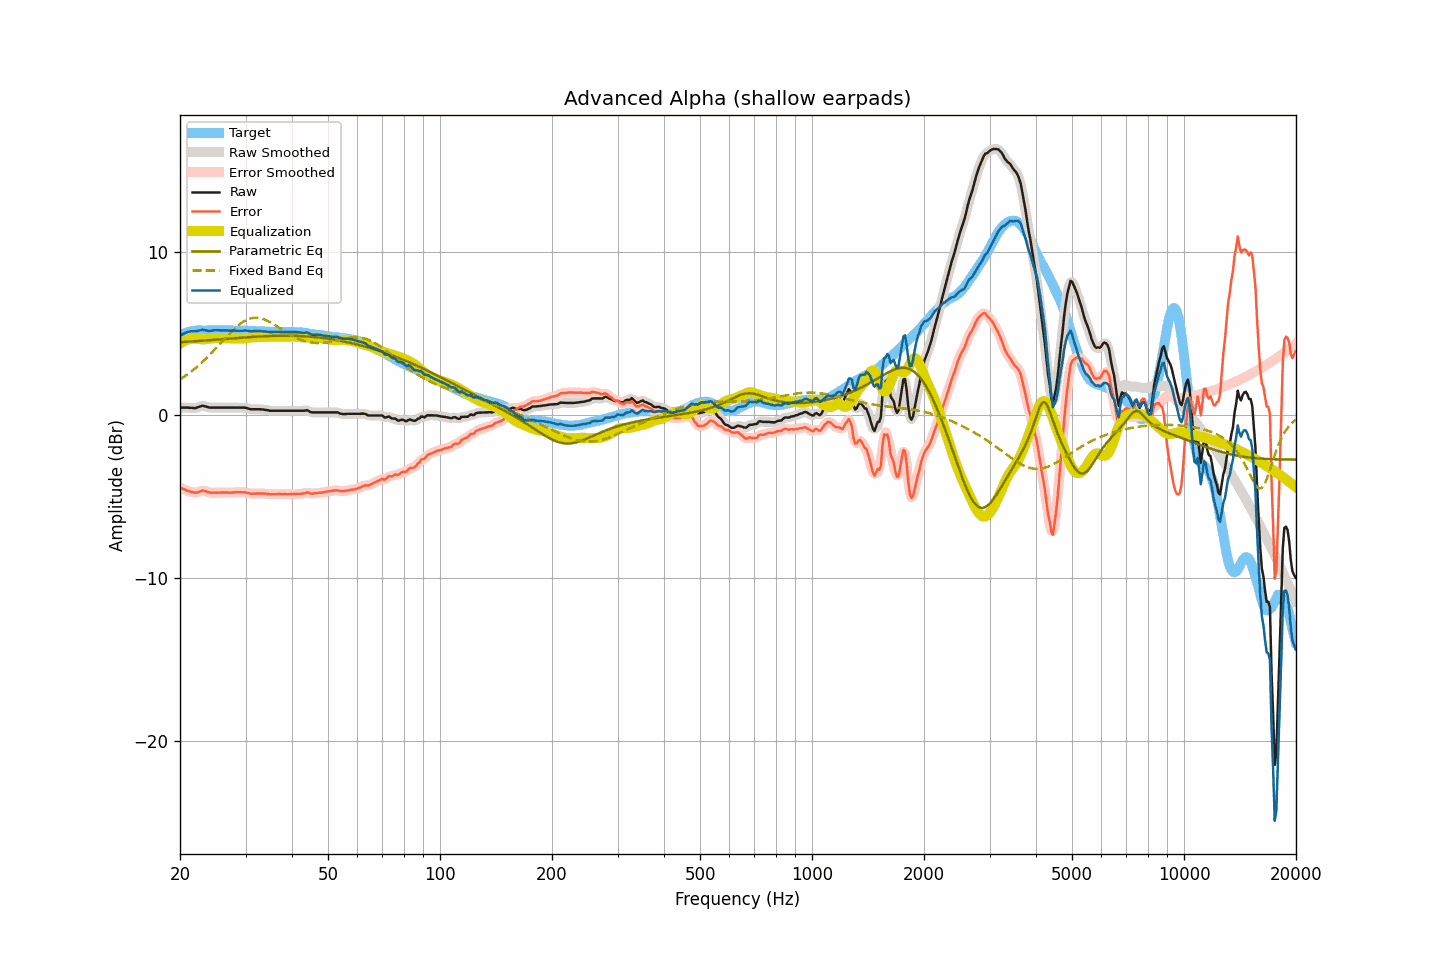

Source data for this figure (header and first rows):
frequency, raw, smoothed, error, error_smoothed, equalization, parametric_eq, fixed_band_eq, equalized_raw, equalized_smoothed, target
20.00, 0.47, 0.47, -4.42, -4.42, 4.40, 4.48, 2.20, 4.88, 4.87, 4.90
20.20, 0.47, 0.47, -4.47, -4.47, 4.47, 4.49, 2.27, 4.94, 4.94, 4.94
20.40, 0.47, 0.47, -4.52, -4.52, 4.52, 4.50, 2.33, 5.00, 5.00, 4.99
20.61, 0.47, 0.47, -4.55, -4.56, 4.57, 4.50, 2.40, 5.05, 5.05, 5.02
20.81, 0.47, 0.47, -4.60, -4.60, 4.61, 4.51, 2.47, 5.09, 5.09, 5.07
21.02, 0.47, 0.47, -4.64, -4.64, 4.65, 4.52, 2.54, 5.12, 5.12, 5.11
21.23, 0.46, 0.47, -4.67, -4.67, 4.68, 4.52, 2.61, 5.14, 5.14, 5.13
21.44, 0.46, 0.46, -4.69, -4.69, 4.70, 4.53, 2.69, 5.16, 5.16, 5.15
21.66, 0.45, 0.45, -4.72, -4.72, 4.71, 4.54, 2.77, 5.16, 5.16, 5.17
21.87, 0.44, 0.45, -4.74, -4.74, 4.71, 4.54, 2.85, 5.16, 5.16, 5.18
22.09, 0.45, 0.46, -4.75, -4.74, 4.71, 4.55, 2.93, 5.16, 5.17, 5.20
22.31, 0.49, 0.49, -4.72, -4.72, 4.70, 4.56, 3.01, 5.19, 5.18, 5.21
22.54, 0.52, 0.53, -4.69, -4.68, 4.68, 4.56, 3.10, 5.21, 5.21, 5.21
22.76, 0.55, 0.56, -4.65, -4.65, 4.67, 4.57, 3.19, 5.23, 5.23, 5.21
22.99, 0.59, 0.57, -4.60, -4.63, 4.67, 4.58, 3.28, 5.26, 5.24, 5.20
23.22, 0.56, 0.57, -4.63, -4.63, 4.67, 4.59, 3.37, 5.23, 5.23, 5.20
23.45, 0.54, 0.54, -4.65, -4.65, 4.67, 4.59, 3.47, 5.21, 5.22, 5.20
23.69, 0.51, 0.51, -4.69, -4.69, 4.68, 4.60, 3.56, 5.19, 5.19, 5.20
23.92, 0.48, 0.49, -4.72, -4.72, 4.70, 4.61, 3.66, 5.18, 5.19, 5.20
24.16, 0.47, 0.48, -4.74, -4.74, 4.71, 4.61, 3.76, 5.19, 5.19, 5.21
24.40, 0.47, 0.47, -4.75, -4.74, 4.73, 4.62, 3.87, 5.20, 5.20, 5.22
24.65, 0.47, 0.47, -4.74, -4.74, 4.74, 4.63, 3.97, 5.21, 5.21, 5.21
24.89, 0.47, 0.47, -4.74, -4.74, 4.75, 4.64, 4.08, 5.22, 5.22, 5.21
25.14, 0.47, 0.47, -4.74, -4.74, 4.75, 4.65, 4.18, 5.22, 5.22, 5.21
25.39, 0.47, 0.47, -4.75, -4.74, 4.74, 4.65, 4.29, 5.22, 5.22, 5.22
25.65, 0.47, 0.47, -4.74, -4.74, 4.74, 4.66, 4.40, 5.21, 5.21, 5.22
25.91, 0.47, 0.47, -4.73, -4.74, 4.74, 4.67, 4.50, 5.21, 5.21, 5.21
26.16, 0.47, 0.47, -4.73, -4.73, 4.74, 4.68, 4.61, 5.21, 5.21, 5.21
26.43, 0.47, 0.47, -4.73, -4.73, 4.74, 4.68, 4.72, 5.21, 5.21, 5.20
26.69, 0.47, 0.47, -4.73, -4.73, 4.74, 4.69, 4.83, 5.21, 5.21, 5.20
26.96, 0.47, 0.47, -4.74, -4.74, 4.73, 4.70, 4.93, 5.21, 5.21, 5.21
27.23, 0.47, 0.47, -4.74, -4.74, 4.73, 4.71, 5.03, 5.20, 5.20, 5.21
27.50, 0.47, 0.47, -4.74, -4.73, 4.73, 4.72, 5.14, 5.20, 5.20, 5.21
27.77, 0.47, 0.47, -4.72, -4.73, 4.73, 4.72, 5.23, 5.20, 5.20, 5.20
28.05, 0.47, 0.47, -4.72, -4.72, 4.72, 4.73, 5.33, 5.19, 5.19, 5.20
28.33, 0.47, 0.47, -4.71, -4.72, 4.72, 4.74, 5.42, 5.19, 5.19, 5.19
28.62, 0.47, 0.47, -4.71, -4.71, 4.71, 4.75, 5.50, 5.19, 5.19, 5.18
28.90, 0.47, 0.47, -4.72, -4.71, 4.71, 4.75, 5.58, 5.18, 5.18, 5.19
29.19, 0.47, 0.47, -4.71, -4.71, 4.71, 4.76, 5.66, 5.19, 5.19, 5.18
29.48, 0.47, 0.48, -4.73, -4.72, 4.72, 4.77, 5.72, 5.19, 5.20, 5.20
29.78, 0.47, 0.47, -4.71, -4.72, 4.73, 4.78, 5.78, 5.21, 5.20, 5.19
30.08, 0.46, 0.46, -4.73, -4.73, 4.74, 4.78, 5.84, 5.21, 5.20, 5.19
30.38, 0.43, 0.43, -4.75, -4.75, 4.76, 4.79, 5.88, 5.19, 5.19, 5.18
30.68, 0.40, 0.40, -4.78, -4.78, 4.77, 4.80, 5.92, 5.17, 5.17, 5.18
30.99, 0.37, 0.38, -4.81, -4.80, 4.78, 4.80, 5.95, 5.15, 5.16, 5.18
31.30, 0.37, 0.37, -4.80, -4.81, 4.79, 4.81, 5.97, 5.16, 5.16, 5.18
31.61, 0.37, 0.37, -4.80, -4.80, 4.80, 4.82, 5.99, 5.17, 5.17, 5.17
31.93, 0.37, 0.37, -4.80, -4.80, 4.80, 4.82, 5.99, 5.17, 5.17, 5.17
32.24, 0.37, 0.37, -4.79, -4.79, 4.80, 4.83, 5.99, 5.17, 5.17, 5.16
32.57, 0.37, 0.37, -4.79, -4.79, 4.80, 4.83, 5.97, 5.17, 5.17, 5.17
32.89, 0.37, 0.37, -4.79, -4.79, 4.80, 4.84, 5.96, 5.17, 5.17, 5.16
33.22, 0.36, 0.36, -4.79, -4.79, 4.80, 4.85, 5.93, 5.16, 5.16, 5.15
33.55, 0.35, 0.35, -4.80, -4.80, 4.80, 4.85, 5.90, 5.16, 5.15, 5.15
33.89, 0.33, 0.34, -4.80, -4.80, 4.81, 4.86, 5.86, 5.14, 5.15, 5.14
34.23, 0.32, 0.32, -4.82, -4.82, 4.82, 4.86, 5.82, 5.14, 5.14, 5.14
34.57, 0.30, 0.30, -4.83, -4.83, 4.82, 4.86, 5.77, 5.13, 5.13, 5.13
34.92, 0.28, 0.29, -4.84, -4.84, 4.83, 4.87, 5.72, 5.11, 5.12, 5.13
35.27, 0.28, 0.28, -4.84, -4.84, 4.83, 4.87, 5.66, 5.12, 5.12, 5.12
35.62, 0.28, 0.28, -4.84, -4.84, 4.84, 4.88, 5.61, 5.12, 5.12, 5.12
35.97, 0.28, 0.28, -4.83, -4.84, 4.84, 4.88, 5.54, 5.12, 5.12, 5.12
... 635 more rows
